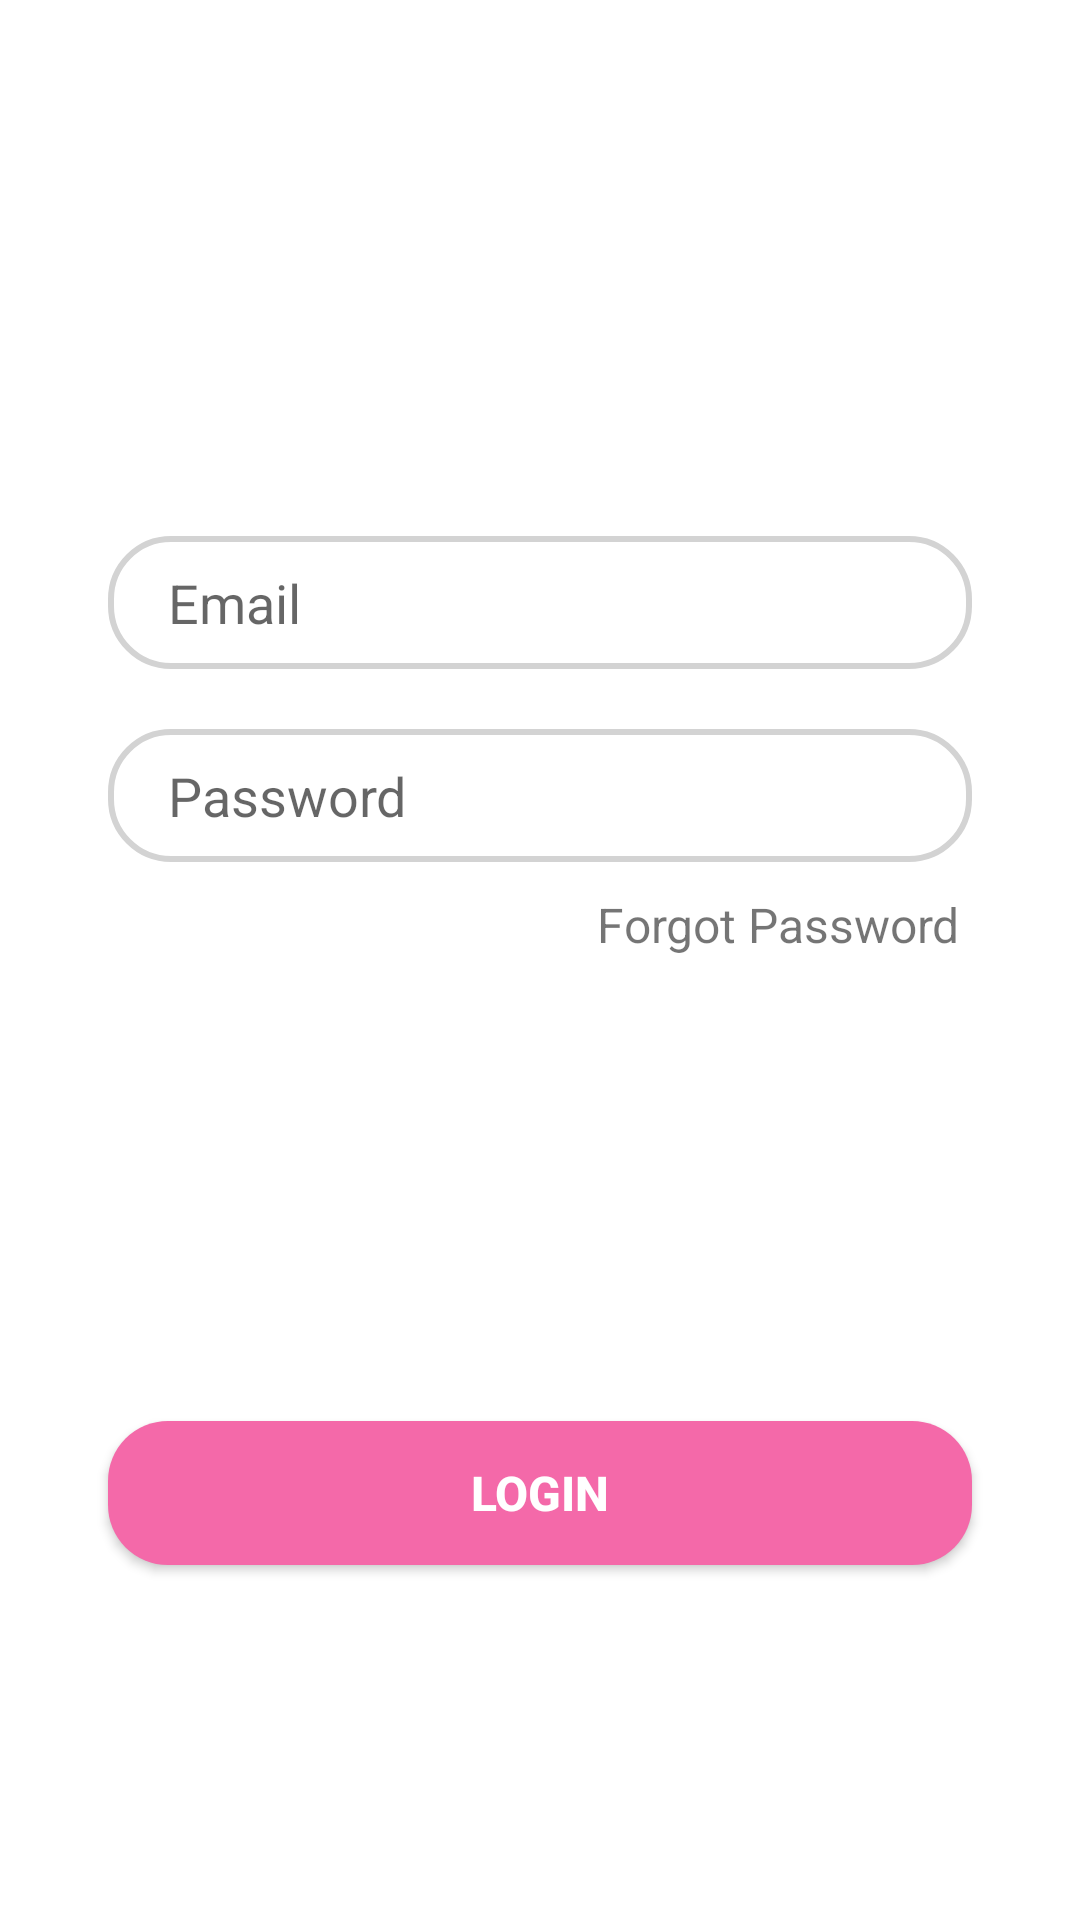

Here is an Android app screen rendered from its layout file. Give the layout XML and the strings, colors and styles it references.
<!-- AndroidManifest.xml: application theme Theme.BiteASlice -->
<!-- res/layout/fragment_login_tab.xml -->
<?xml version="1.0" encoding="utf-8"?>
<androidx.constraintlayout.widget.ConstraintLayout xmlns:android="http://schemas.android.com/apk/res/android"
    xmlns:tools="http://schemas.android.com/tools"
    android:layout_width="match_parent"
    android:layout_height="match_parent"
    xmlns:app="http://schemas.android.com/apk/res-auto"
    tools:context=".LoginTabFragment">

    <EditText
        android:id="@+id/email"
        android:layout_width="0dp"
        android:layout_height="wrap_content"
        android:hint="Email"
        android:background="@drawable/edittext_bg"
        app:layout_constraintBottom_toBottomOf="parent"
        app:layout_constraintEnd_toEndOf="parent"
        app:layout_constraintStart_toStartOf="parent"
        app:layout_constraintTop_toTopOf="parent"
        app:layout_constraintWidth_percent=".8"
        app:layout_constraintHorizontal_bias=".5"
        app:layout_constraintVertical_bias=".3"
        android:paddingLeft="20dp"
        android:paddingTop="10dp"
        android:paddingBottom="10dp"/>

    <EditText
        android:id="@+id/pass"
        android:layout_width="0dp"
        android:layout_height="wrap_content"
        android:hint="Password"
        android:paddingLeft="20dp"
        android:paddingTop="10dp"
        android:paddingBottom="10dp"
        android:background="@drawable/edittext_bg"
        app:layout_constraintBottom_toBottomOf="parent"
        app:layout_constraintEnd_toEndOf="parent"
        app:layout_constraintHorizontal_bias=".5"
        app:layout_constraintVertical_bias="0"
        android:layout_marginTop="20dp"
        app:layout_constraintStart_toStartOf="parent"
        app:layout_constraintTop_toBottomOf="@+id/email"
        app:layout_constraintWidth_percent=".8" />

    <TextView
        android:id="@+id/forgot_pass"
        android:layout_width="wrap_content"
        android:layout_height="wrap_content"
        android:layout_marginTop="10dp"
        android:text="Forgot Password"
        android:textSize="16sp"
        app:layout_constraintBottom_toBottomOf="parent"
        app:layout_constraintEnd_toEndOf="@+id/pass"
        app:layout_constraintStart_toStartOf="parent"
        app:layout_constraintTop_toBottomOf="@+id/pass"
        app:layout_constraintVertical_bias="0"
        app:layout_constraintHorizontal_bias="0.98"/>

    <androidx.appcompat.widget.AppCompatButton
        android:id="@+id/login_btn"
        android:layout_width="0dp"
        android:layout_height="wrap_content"
        app:layout_constraintBottom_toBottomOf="parent"
        app:layout_constraintEnd_toEndOf="parent"
        app:layout_constraintStart_toStartOf="parent"
        android:background="@drawable/button_bg"
        android:textColor="@color/white"
        app:layout_constraintTop_toTopOf="parent"
        app:layout_constraintWidth_percent=".8"
        app:layout_constraintVertical_bias=".8"
        android:text="Login"
        android:textSize="16sp"
        android:textStyle="bold"/>

</androidx.constraintlayout.widget.ConstraintLayout>
<!-- resources referenced by this layout -->
<resources>
  <color name="white">#FFFFFFFF</color>
  <!-- drawable button_bg (drawable) -->
  <?xml version="1.0" encoding="utf-8"?>
  <shape xmlns:android="http://schemas.android.com/apk/res/android"
      android:shape="rectangle">
  
      <corners android:radius="20dp"/>
      <solid android:color="@color/pink"/>
  
  </shape>
  <!-- drawable edittext_bg (drawable) -->
  <?xml version="1.0" encoding="utf-8"?>
  <shape xmlns:android="http://schemas.android.com/apk/res/android">
      <corners android:radius="20dp"/>
      <stroke android:color="#D3D3D3"
          android:width="2dp"/>
  </shape>
  <style name="Theme.BiteASlice" parent="Theme.MaterialComponents.DayNight.NoActionBar">
          
          <item name="colorPrimary">@color/purple_500</item>
          <item name="colorPrimaryVariant">@color/purple_700</item>
          <item name="colorOnPrimary">@color/white</item>
          
          <item name="colorSecondary">@color/teal_200</item>
          <item name="colorSecondaryVariant">@color/teal_700</item>
          <item name="colorOnSecondary">@color/black</item>
          
          <item name="android:statusBarColor" tools:targetApi="l">?attr/colorPrimaryVariant</item>
          
      </style>
  <color name="pink">#f469a9</color>
  <color name="purple_500">#f469a9</color>
  <color name="purple_700">#f469a9</color>
  <color name="teal_200">#FF03DAC5</color>
  <color name="teal_700">#FF018786</color>
  <color name="black">#FF000000</color>
</resources>
